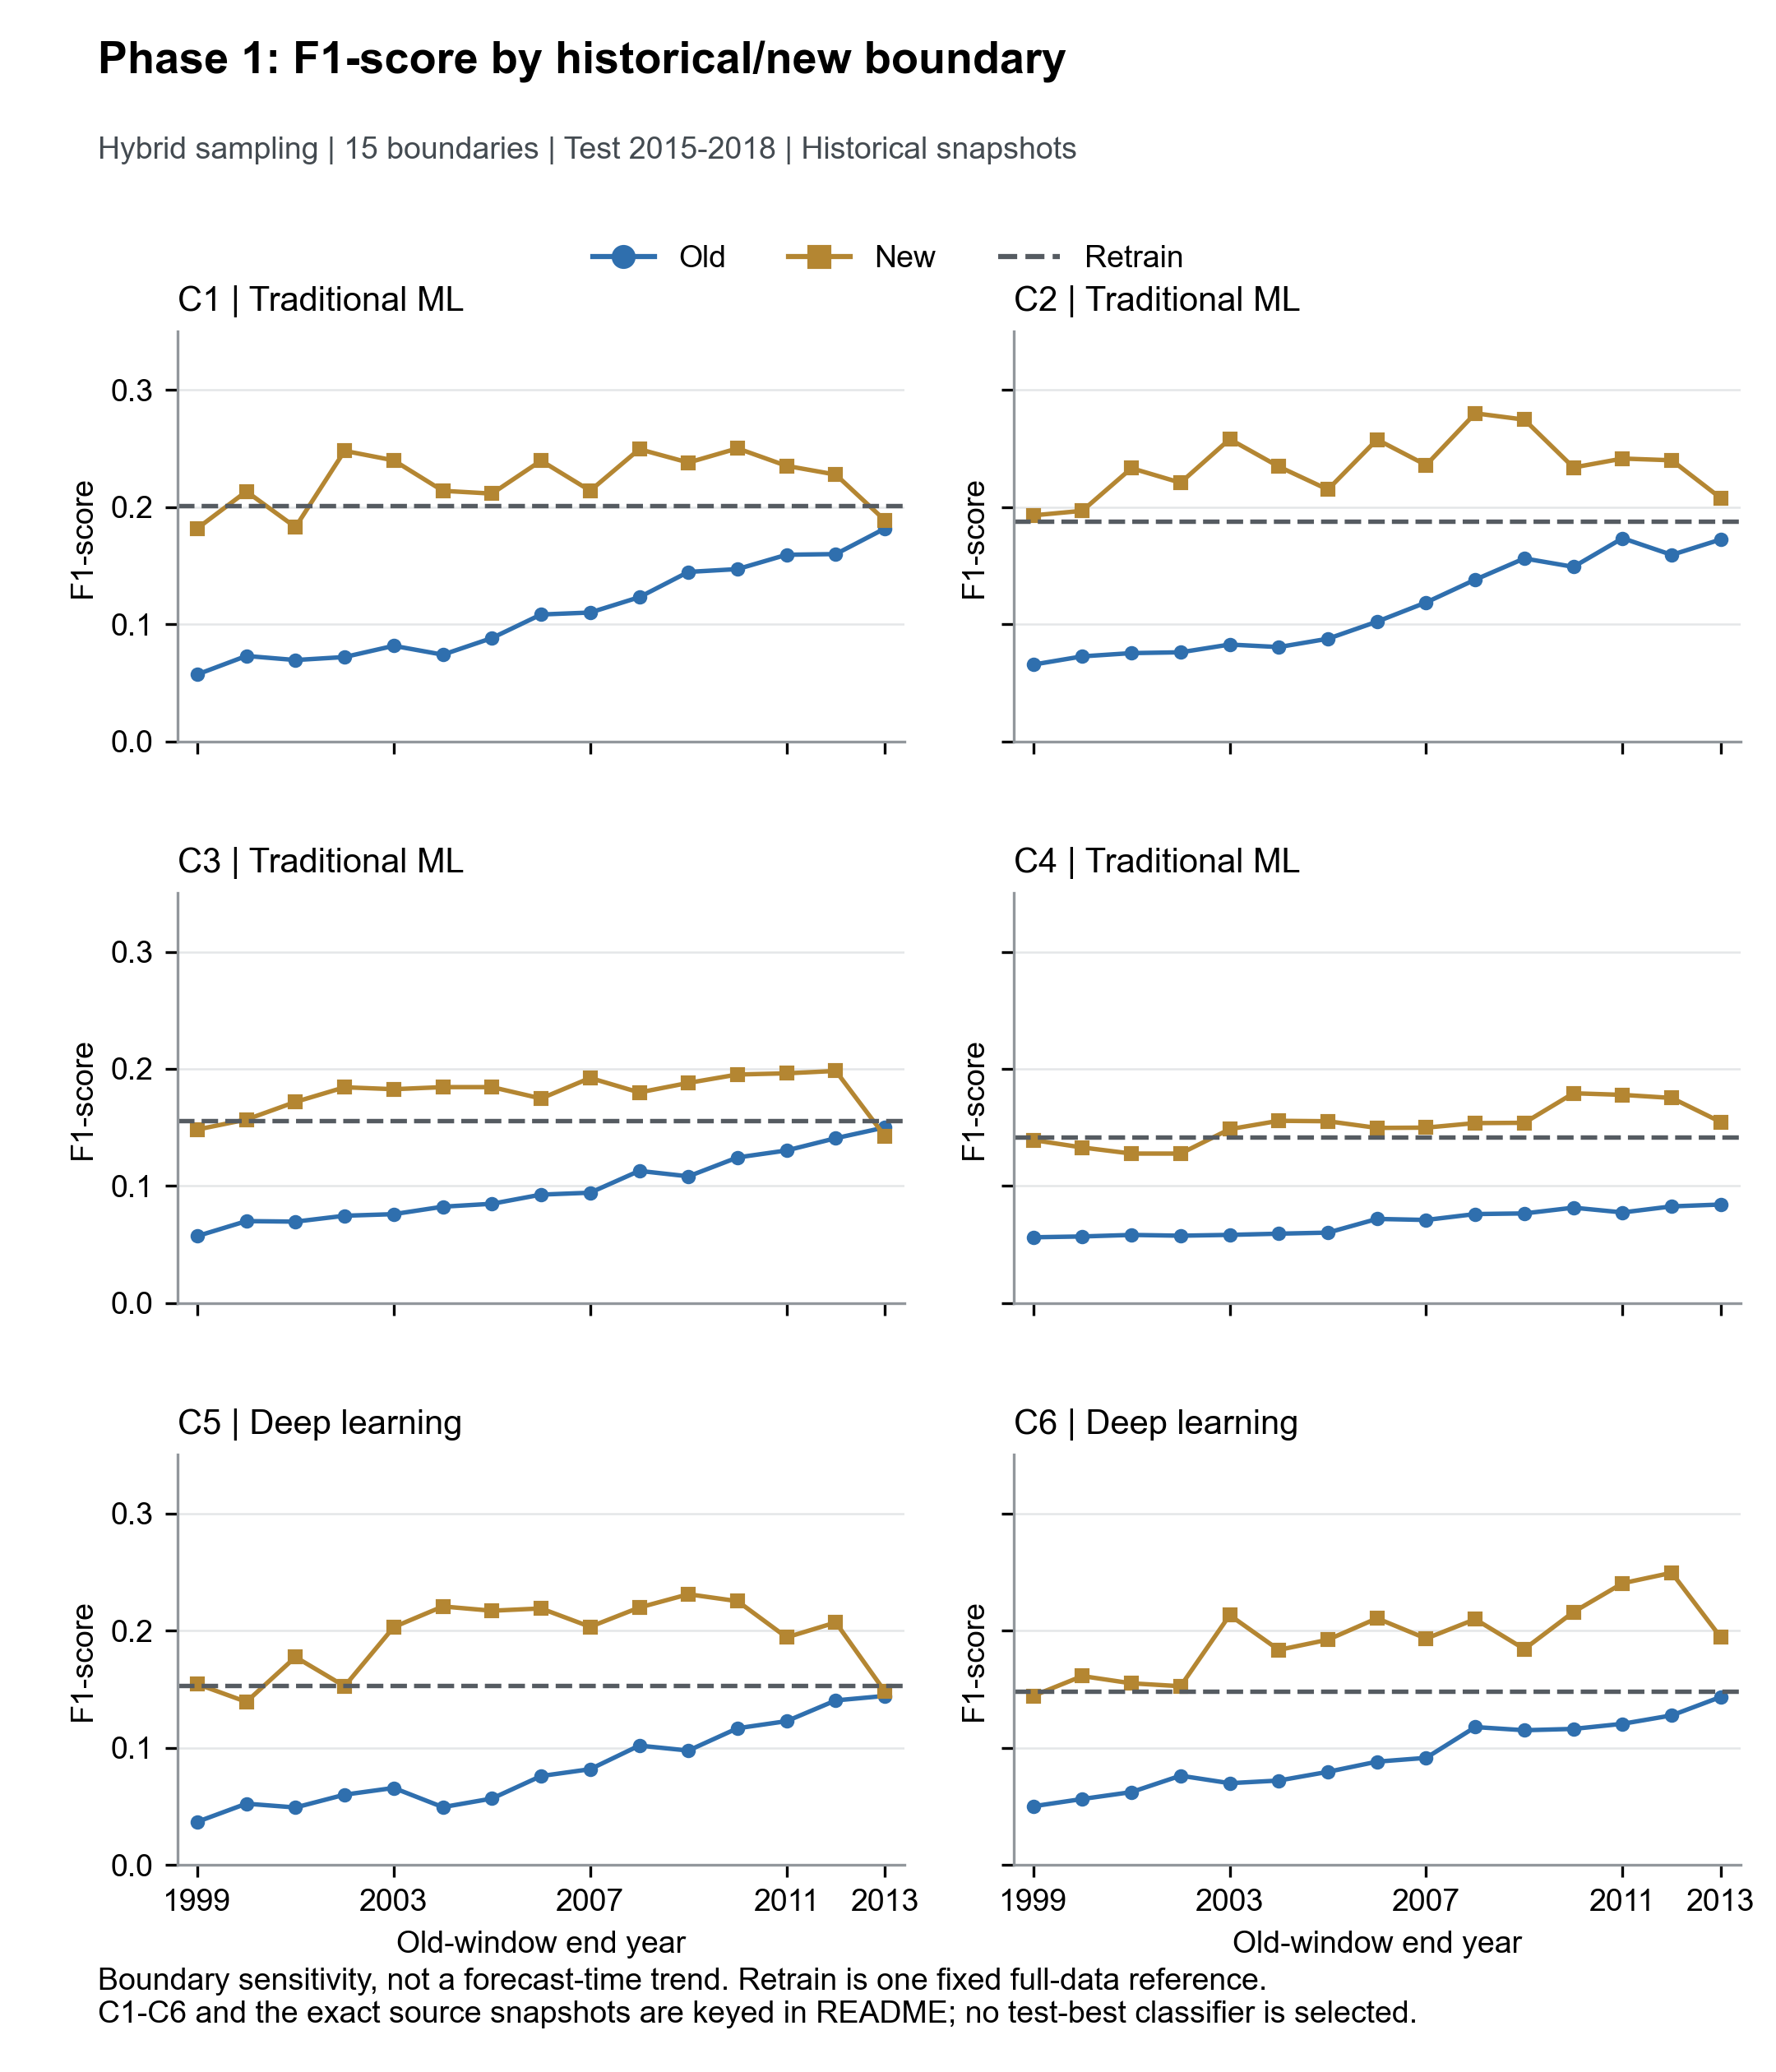

The data file committed next to this chart (first rows):
source_row, split, method, sampling, AUC, F1, G_Mean, Recall, Precision, Type1_Error, Type2_Error, tune_val_auc, tune_best_params, old_year_count, old_end_year, new_start_year, test_period, candidate_code, model_family, source_path, display_role
3, split_1+15, Old, hybrid, 0.5799, 0.05724, 0.4856, 0.3031, 0.0316, 0.2223, 0.6969, 0.5865, {"learning_rate": 0.2, "max_depth": 10, …, 1, 1999, 2000, 2015-2018, C1, Traditional ML, results/phase1_baseline/xgb/tuned/bankru…, boundary-specific model
7, split_1+15, New, hybrid, 0.8448, 0.1819, 0.7139, 0.5749, 0.1081, 0.1135, 0.4251, 0.8146, {"learning_rate": 0.3, "max_depth": 10, …, 1, 1999, 2000, 2015-2018, C1, Traditional ML, results/phase1_baseline/xgb/tuned/bankru…, boundary-specific model
11, split_1+15, Retrain, hybrid, 0.8381, 0.2012, 0.6965, 0.5331, 0.124, 0.09012, 0.4669, 0.8083, {"learning_rate": 0.3, "max_depth": 10, …, , , , 2015-2018, C1, Traditional ML, results/phase1_baseline/xgb/tuned/bankru…, single full-data reference
19, split_2+14, Old, hybrid, 0.6287, 0.07301, 0.5637, 0.4181, 0.04, 0.2401, 0.5819, 0.6512, {"learning_rate": 0.3, "max_depth": 10, …, 2, 2000, 2001, 2015-2018, C1, Traditional ML, results/phase1_baseline/xgb/tuned/bankru…, boundary-specific model
23, split_2+14, New, hybrid, 0.8397, 0.2135, 0.6743, 0.4913, 0.1364, 0.07445, 0.5087, 0.8293, {"learning_rate": 0.2, "max_depth": 10, …, 2, 2000, 2001, 2015-2018, C1, Traditional ML, results/phase1_baseline/xgb/tuned/bankru…, boundary-specific model
31, split_3+13, Old, hybrid, 0.6444, 0.06954, 0.5099, 0.3206, 0.039, 0.189, 0.6794, 0.7164, {"learning_rate": 0.2, "max_depth": 6, "…, 3, 2001, 2002, 2015-2018, C1, Traditional ML, results/phase1_baseline/xgb/tuned/bankru…, boundary-specific model
35, split_3+13, New, hybrid, 0.845, 0.183, 0.7197, 0.5854, 0.1085, 0.1151, 0.4146, 0.8407, {"learning_rate": 0.2, "max_depth": 10, …, 3, 2001, 2002, 2015-2018, C1, Traditional ML, results/phase1_baseline/xgb/tuned/bankru…, boundary-specific model
43, split_4+12, Old, hybrid, 0.6429, 0.0721, 0.4949, 0.2927, 0.04112, 0.1633, 0.7073, 0.7301, {"learning_rate": 0.2, "max_depth": 10, …, 4, 2002, 2003, 2015-2018, C1, Traditional ML, results/phase1_baseline/xgb/tuned/bankru…, boundary-specific model
47, split_4+12, New, hybrid, 0.8554, 0.2481, 0.695, 0.5157, 0.1634, 0.06319, 0.4843, 0.8364, {"learning_rate": 0.2, "max_depth": 10, …, 4, 2002, 2003, 2015-2018, C1, Traditional ML, results/phase1_baseline/xgb/tuned/bankru…, boundary-specific model
55, split_5+11, Old, hybrid, 0.659, 0.08167, 0.5245, 0.3275, 0.04665, 0.1601, 0.6725, 0.7562, {"learning_rate": 0.1, "max_depth": 10, …, 5, 2003, 2004, 2015-2018, C1, Traditional ML, results/phase1_baseline/xgb/tuned/bankru…, boundary-specific model
59, split_5+11, New, hybrid, 0.8576, 0.24, 0.7225, 0.5645, 0.1524, 0.07512, 0.4355, 0.8324, {"learning_rate": 0.1, "max_depth": 10, …, 5, 2003, 2004, 2015-2018, C1, Traditional ML, results/phase1_baseline/xgb/tuned/bankru…, boundary-specific model
67, split_6+10, Old, hybrid, 0.661, 0.07411, 0.482, 0.2718, 0.0429, 0.1451, 0.7282, 0.7706, {"learning_rate": 0.2, "max_depth": 10, …, 6, 2004, 2005, 2015-2018, C1, Traditional ML, results/phase1_baseline/xgb/tuned/bankru…, boundary-specific model
71, split_6+10, New, hybrid, 0.8639, 0.214, 0.7287, 0.5854, 0.1309, 0.09295, 0.4146, 0.8462, {"learning_rate": 0.2, "max_depth": 10, …, 6, 2004, 2005, 2015-2018, C1, Traditional ML, results/phase1_baseline/xgb/tuned/bankru…, boundary-specific model
79, split_7+9, Old, hybrid, 0.6851, 0.08831, 0.5525, 0.3659, 0.05022, 0.1656, 0.6341, 0.7694, {"learning_rate": 0.3, "max_depth": 10, …, 7, 2005, 2006, 2015-2018, C1, Traditional ML, results/phase1_baseline/xgb/tuned/bankru…, boundary-specific model
83, split_7+9, New, hybrid, 0.8584, 0.2116, 0.7337, 0.5958, 0.1287, 0.09654, 0.4042, 0.8538, {"learning_rate": 0.2, "max_depth": 6, "…, 7, 2005, 2006, 2015-2018, C1, Traditional ML, results/phase1_baseline/xgb/tuned/bankru…, boundary-specific model
91, split_8+8, Old, hybrid, 0.7144, 0.1084, 0.5439, 0.3345, 0.06469, 0.1157, 0.6655, 0.7785, {"learning_rate": 0.2, "max_depth": 10, …, 8, 2006, 2007, 2015-2018, C1, Traditional ML, results/phase1_baseline/xgb/tuned/bankru…, boundary-specific model
95, split_8+8, New, hybrid, 0.8593, 0.2397, 0.6959, 0.5192, 0.1559, 0.06728, 0.4808, 0.8578, {"learning_rate": 0.1, "max_depth": 10, …, 8, 2006, 2007, 2015-2018, C1, Traditional ML, results/phase1_baseline/xgb/tuned/bankru…, boundary-specific model
103, split_9+7, Old, hybrid, 0.7396, 0.1101, 0.5969, 0.4181, 0.06339, 0.1478, 0.5819, 0.7758, {"learning_rate": 0.2, "max_depth": 10, …, 9, 2007, 2008, 2015-2018, C1, Traditional ML, results/phase1_baseline/xgb/tuned/bankru…, boundary-specific model
107, split_9+7, New, hybrid, 0.8687, 0.2141, 0.7211, 0.5714, 0.1317, 0.09012, 0.4286, 0.8708, {"learning_rate": 0.2, "max_depth": 10, …, 9, 2007, 2008, 2015-2018, C1, Traditional ML, results/phase1_baseline/xgb/tuned/bankru…, boundary-specific model
115, split_10+6, Old, hybrid, 0.7689, 0.1232, 0.6332, 0.4704, 0.07087, 0.1476, 0.5296, 0.792, {"learning_rate": 0.2, "max_depth": 10, …, 10, 2008, 2009, 2015-2018, C1, Traditional ML, results/phase1_baseline/xgb/tuned/bankru…, boundary-specific model
119, split_10+6, New, hybrid, 0.8615, 0.2495, 0.669, 0.4739, 0.1694, 0.05561, 0.5261, 0.867, {"learning_rate": 0.1, "max_depth": 10, …, 10, 2008, 2009, 2015-2018, C1, Traditional ML, results/phase1_baseline/xgb/tuned/bankru…, boundary-specific model
127, split_11+5, Old, hybrid, 0.7778, 0.1448, 0.6098, 0.4146, 0.08769, 0.1032, 0.5854, 0.8029, {"learning_rate": 0.1, "max_depth": 10, …, 11, 2009, 2010, 2015-2018, C1, Traditional ML, results/phase1_baseline/xgb/tuned/bankru…, boundary-specific model
131, split_11+5, New, hybrid, 0.8567, 0.2381, 0.6828, 0.4983, 0.1565, 0.06428, 0.5017, 0.8561, {"learning_rate": 0.1, "max_depth": 10, …, 11, 2009, 2010, 2015-2018, C1, Traditional ML, results/phase1_baseline/xgb/tuned/bankru…, boundary-specific model
139, split_12+4, Old, hybrid, 0.7961, 0.1472, 0.6655, 0.5087, 0.08603, 0.1293, 0.4913, 0.8034, {"learning_rate": 0.1, "max_depth": 10, …, 12, 2010, 2011, 2015-2018, C1, Traditional ML, results/phase1_baseline/xgb/tuned/bankru…, boundary-specific model
143, split_12+4, New, hybrid, 0.8592, 0.2502, 0.66, 0.4599, 0.1719, 0.05302, 0.5401, 0.8666, {"learning_rate": 0.1, "max_depth": 10, …, 12, 2010, 2011, 2015-2018, C1, Traditional ML, results/phase1_baseline/xgb/tuned/bankru…, boundary-specific model
151, split_13+3, Old, hybrid, 0.7821, 0.1594, 0.623, 0.4286, 0.09793, 0.09446, 0.5714, 0.8061, {"learning_rate": 0.3, "max_depth": 10, …, 13, 2011, 2012, 2015-2018, C1, Traditional ML, results/phase1_baseline/xgb/tuned/bankru…, boundary-specific model
155, split_13+3, New, hybrid, 0.8578, 0.2353, 0.6972, 0.5226, 0.1518, 0.06986, 0.4774, 0.8635, {"learning_rate": 0.2, "max_depth": 10, …, 13, 2011, 2012, 2015-2018, C1, Traditional ML, results/phase1_baseline/xgb/tuned/bankru…, boundary-specific model
163, split_14+2, Old, hybrid, 0.8146, 0.16, 0.7037, 0.5714, 0.09302, 0.1333, 0.4286, 0.8063, {"learning_rate": 0.1, "max_depth": 10, …, 14, 2012, 2013, 2015-2018, C1, Traditional ML, results/phase1_baseline/xgb/tuned/bankru…, boundary-specific model
167, split_14+2, New, hybrid, 0.8423, 0.2278, 0.6217, 0.4077, 0.1581, 0.05194, 0.5923, 0.8281, {"learning_rate": 0.3, "max_depth": 6, "…, 14, 2012, 2013, 2015-2018, C1, Traditional ML, results/phase1_baseline/xgb/tuned/bankru…, boundary-specific model
175, split_15+1, Old, hybrid, 0.8187, 0.1818, 0.6834, 0.5192, 0.1102, 0.1003, 0.4808, 0.8118, {"learning_rate": 0.2, "max_depth": 10, …, 15, 2013, 2014, 2015-2018, C1, Traditional ML, results/phase1_baseline/xgb/tuned/bankru…, boundary-specific model
179, split_15+1, New, hybrid, 0.8061, 0.1888, 0.6111, 0.4007, 0.1235, 0.06803, 0.5993, 0.7938, {"learning_rate": 0.3, "max_depth": 6, "…, 15, 2013, 2014, 2015-2018, C1, Traditional ML, results/phase1_baseline/xgb/tuned/bankru…, boundary-specific model
3, split_1+15, Old, hybrid, 0.6093, 0.06564, 0.4396, 0.223, 0.03848, 0.1333, 0.777, 0.5824, {"colsample_bytree": 1.0, "learning_rate…, 1, 1999, 2000, 2015-2018, C2, Traditional ML, results/phase1_baseline/lgbm/bk_lgb_tune…, boundary-specific model
7, split_1+15, New, hybrid, 0.8509, 0.193, 0.7041, 0.5505, 0.117, 0.09938, 0.4495, 0.8402, {"colsample_bytree": 1.0, "learning_rate…, 1, 1999, 2000, 2015-2018, C2, Traditional ML, results/phase1_baseline/lgbm/bk_lgb_tune…, boundary-specific model
11, split_1+15, Retrain, hybrid, 0.8445, 0.188, 0.6562, 0.4704, 0.1175, 0.08453, 0.5296, 0.8196, {"colsample_bytree": 1.0, "learning_rate…, , , , 2015-2018, C2, Traditional ML, results/phase1_baseline/lgbm/bk_lgb_tune…, single full-data reference
15, split_2+14, Old, hybrid, 0.6612, 0.07267, 0.5706, 0.4355, 0.03964, 0.2524, 0.5645, 0.6647, {"colsample_bytree": 1.0, "learning_rate…, 2, 2000, 2001, 2015-2018, C2, Traditional ML, results/phase1_baseline/lgbm/bk_lgb_tune…, boundary-specific model
19, split_2+14, New, hybrid, 0.8561, 0.1969, 0.6974, 0.5366, 0.1206, 0.09362, 0.4634, 0.8421, {"colsample_bytree": 0.85, "learning_rat…, 2, 2000, 2001, 2015-2018, C2, Traditional ML, results/phase1_baseline/lgbm/bk_lgb_tune…, boundary-specific model
23, split_3+13, Old, hybrid, 0.6568, 0.07545, 0.4997, 0.2962, 0.04324, 0.1568, 0.7038, 0.7323, {"colsample_bytree": 0.7, "learning_rate…, 3, 2001, 2002, 2015-2018, C2, Traditional ML, results/phase1_baseline/lgbm/bk_lgb_tune…, boundary-specific model
27, split_3+13, New, hybrid, 0.8621, 0.2333, 0.7193, 0.561, 0.1473, 0.0777, 0.439, 0.8532, {"colsample_bytree": 0.7, "learning_rate…, 3, 2001, 2002, 2015-2018, C2, Traditional ML, results/phase1_baseline/lgbm/bk_lgb_tune…, boundary-specific model
31, split_4+12, Old, hybrid, 0.6549, 0.07615, 0.4955, 0.2892, 0.04385, 0.1509, 0.7108, 0.7538, {"colsample_bytree": 0.7, "learning_rate…, 4, 2002, 2003, 2015-2018, C2, Traditional ML, results/phase1_baseline/lgbm/bk_lgb_tune…, boundary-specific model
35, split_4+12, New, hybrid, 0.8667, 0.2209, 0.736, 0.5958, 0.1356, 0.09087, 0.4042, 0.8502, {"colsample_bytree": 0.85, "learning_rat…, 4, 2002, 2003, 2015-2018, C2, Traditional ML, results/phase1_baseline/lgbm/bk_lgb_tune…, boundary-specific model
39, split_5+11, Old, hybrid, 0.6594, 0.08277, 0.457, 0.2334, 0.0503, 0.1055, 0.7666, 0.7855, {"colsample_bytree": 1.0, "learning_rate…, 5, 2003, 2004, 2015-2018, C2, Traditional ML, results/phase1_baseline/lgbm/bk_lgb_tune…, boundary-specific model
43, split_5+11, New, hybrid, 0.8698, 0.2581, 0.7195, 0.554, 0.1683, 0.06553, 0.446, 0.856, {"colsample_bytree": 0.85, "learning_rat…, 5, 2003, 2004, 2015-2018, C2, Traditional ML, results/phase1_baseline/lgbm/bk_lgb_tune…, boundary-specific model
47, split_6+10, Old, hybrid, 0.6884, 0.0806, 0.528, 0.3345, 0.04582, 0.1667, 0.6655, 0.7908, {"colsample_bytree": 1.0, "learning_rate…, 6, 2004, 2005, 2015-2018, C2, Traditional ML, results/phase1_baseline/lgbm/bk_lgb_tune…, boundary-specific model
51, split_6+10, New, hybrid, 0.8728, 0.2347, 0.7156, 0.554, 0.1489, 0.07578, 0.446, 0.8582, {"colsample_bytree": 0.7, "learning_rate…, 6, 2004, 2005, 2015-2018, C2, Traditional ML, results/phase1_baseline/lgbm/bk_lgb_tune…, boundary-specific model
55, split_7+9, Old, hybrid, 0.7043, 0.08772, 0.4949, 0.2787, 0.05205, 0.1215, 0.7213, 0.7997, {"colsample_bytree": 0.85, "learning_rat…, 7, 2005, 2006, 2015-2018, C2, Traditional ML, results/phase1_baseline/lgbm/bk_lgb_tune…, boundary-specific model
59, split_7+9, New, hybrid, 0.8703, 0.2151, 0.7401, 0.6063, 0.1307, 0.09646, 0.3937, 0.871, {"colsample_bytree": 0.7, "learning_rate…, 7, 2005, 2006, 2015-2018, C2, Traditional ML, results/phase1_baseline/lgbm/bk_lgb_tune…, boundary-specific model
63, split_8+8, Old, hybrid, 0.725, 0.1023, 0.5292, 0.3171, 0.06099, 0.1168, 0.6829, 0.7941, {"colsample_bytree": 1.0, "learning_rate…, 8, 2006, 2007, 2015-2018, C2, Traditional ML, results/phase1_baseline/lgbm/bk_lgb_tune…, boundary-specific model
67, split_8+8, New, hybrid, 0.8743, 0.2578, 0.707, 0.5331, 0.17, 0.06228, 0.4669, 0.8776, {"colsample_bytree": 0.85, "learning_rat…, 8, 2006, 2007, 2015-2018, C2, Traditional ML, results/phase1_baseline/lgbm/bk_lgb_tune…, boundary-specific model
71, split_9+7, Old, hybrid, 0.752, 0.1187, 0.5825, 0.3868, 0.07012, 0.1227, 0.6132, 0.8005, {"colsample_bytree": 1.0, "learning_rate…, 9, 2007, 2008, 2015-2018, C2, Traditional ML, results/phase1_baseline/lgbm/bk_lgb_tune…, boundary-specific model
75, split_9+7, New, hybrid, 0.8682, 0.236, 0.7138, 0.5505, 0.1502, 0.07453, 0.4495, 0.88, {"colsample_bytree": 1.0, "learning_rate…, 9, 2007, 2008, 2015-2018, C2, Traditional ML, results/phase1_baseline/lgbm/bk_lgb_tune…, boundary-specific model
79, split_10+6, Old, hybrid, 0.7817, 0.1382, 0.601, 0.4042, 0.08333, 0.1064, 0.5958, 0.8144, {"colsample_bytree": 0.7, "learning_rate…, 10, 2008, 2009, 2015-2018, C2, Traditional ML, results/phase1_baseline/lgbm/bk_lgb_tune…, boundary-specific model
83, split_10+6, New, hybrid, 0.8692, 0.2802, 0.6585, 0.453, 0.2028, 0.0426, 0.547, 0.8907, {"colsample_bytree": 0.7, "learning_rate…, 10, 2008, 2009, 2015-2018, C2, Traditional ML, results/phase1_baseline/lgbm/bk_lgb_tune…, boundary-specific model
87, split_11+5, Old, hybrid, 0.7893, 0.1563, 0.635, 0.4495, 0.09458, 0.103, 0.5505, 0.8231, {"colsample_bytree": 0.7, "learning_rate…, 11, 2009, 2010, 2015-2018, C2, Traditional ML, results/phase1_baseline/lgbm/bk_lgb_tune…, boundary-specific model
91, split_11+5, New, hybrid, 0.8683, 0.2748, 0.6388, 0.4251, 0.203, 0.03993, 0.5749, 0.8843, {"colsample_bytree": 0.7, "learning_rate…, 11, 2009, 2010, 2015-2018, C2, Traditional ML, results/phase1_baseline/lgbm/bk_lgb_tune…, boundary-specific model
95, split_12+4, Old, hybrid, 0.7988, 0.1491, 0.6682, 0.5122, 0.08724, 0.1282, 0.4878, 0.8282, {"colsample_bytree": 0.7, "learning_rate…, 12, 2010, 2011, 2015-2018, C2, Traditional ML, results/phase1_baseline/lgbm/bk_lgb_tune…, boundary-specific model
99, split_12+4, New, hybrid, 0.8617, 0.2339, 0.7174, 0.5575, 0.148, 0.07678, 0.4425, 0.8967, {"colsample_bytree": 0.85, "learning_rat…, 12, 2010, 2011, 2015-2018, C2, Traditional ML, results/phase1_baseline/lgbm/bk_lgb_tune…, boundary-specific model
103, split_13+3, Old, hybrid, 0.8089, 0.1736, 0.6376, 0.446, 0.1077, 0.08837, 0.554, 0.8257, {"colsample_bytree": 1.0, "learning_rate…, 13, 2011, 2012, 2015-2018, C2, Traditional ML, results/phase1_baseline/lgbm/bk_lgb_tune…, boundary-specific model
107, split_13+3, New, hybrid, 0.8541, 0.2415, 0.6426, 0.4355, 0.1671, 0.05194, 0.5645, 0.8809, {"colsample_bytree": 0.7, "learning_rate…, 13, 2011, 2012, 2015-2018, C2, Traditional ML, results/phase1_baseline/lgbm/bk_lgb_tune…, boundary-specific model
111, split_14+2, Old, hybrid, 0.8191, 0.1593, 0.6946, 0.554, 0.09304, 0.1292, 0.446, 0.8252, {"colsample_bytree": 1.0, "learning_rate…, 14, 2012, 2013, 2015-2018, C2, Traditional ML, results/phase1_baseline/lgbm/bk_lgb_tune…, boundary-specific model
115, split_14+2, New, hybrid, 0.8518, 0.2401, 0.6471, 0.4425, 0.1647, 0.05369, 0.5575, 0.8208, {"colsample_bytree": 0.85, "learning_rat…, 14, 2012, 2013, 2015-2018, C2, Traditional ML, results/phase1_baseline/lgbm/bk_lgb_tune…, boundary-specific model
... 126 more rows
